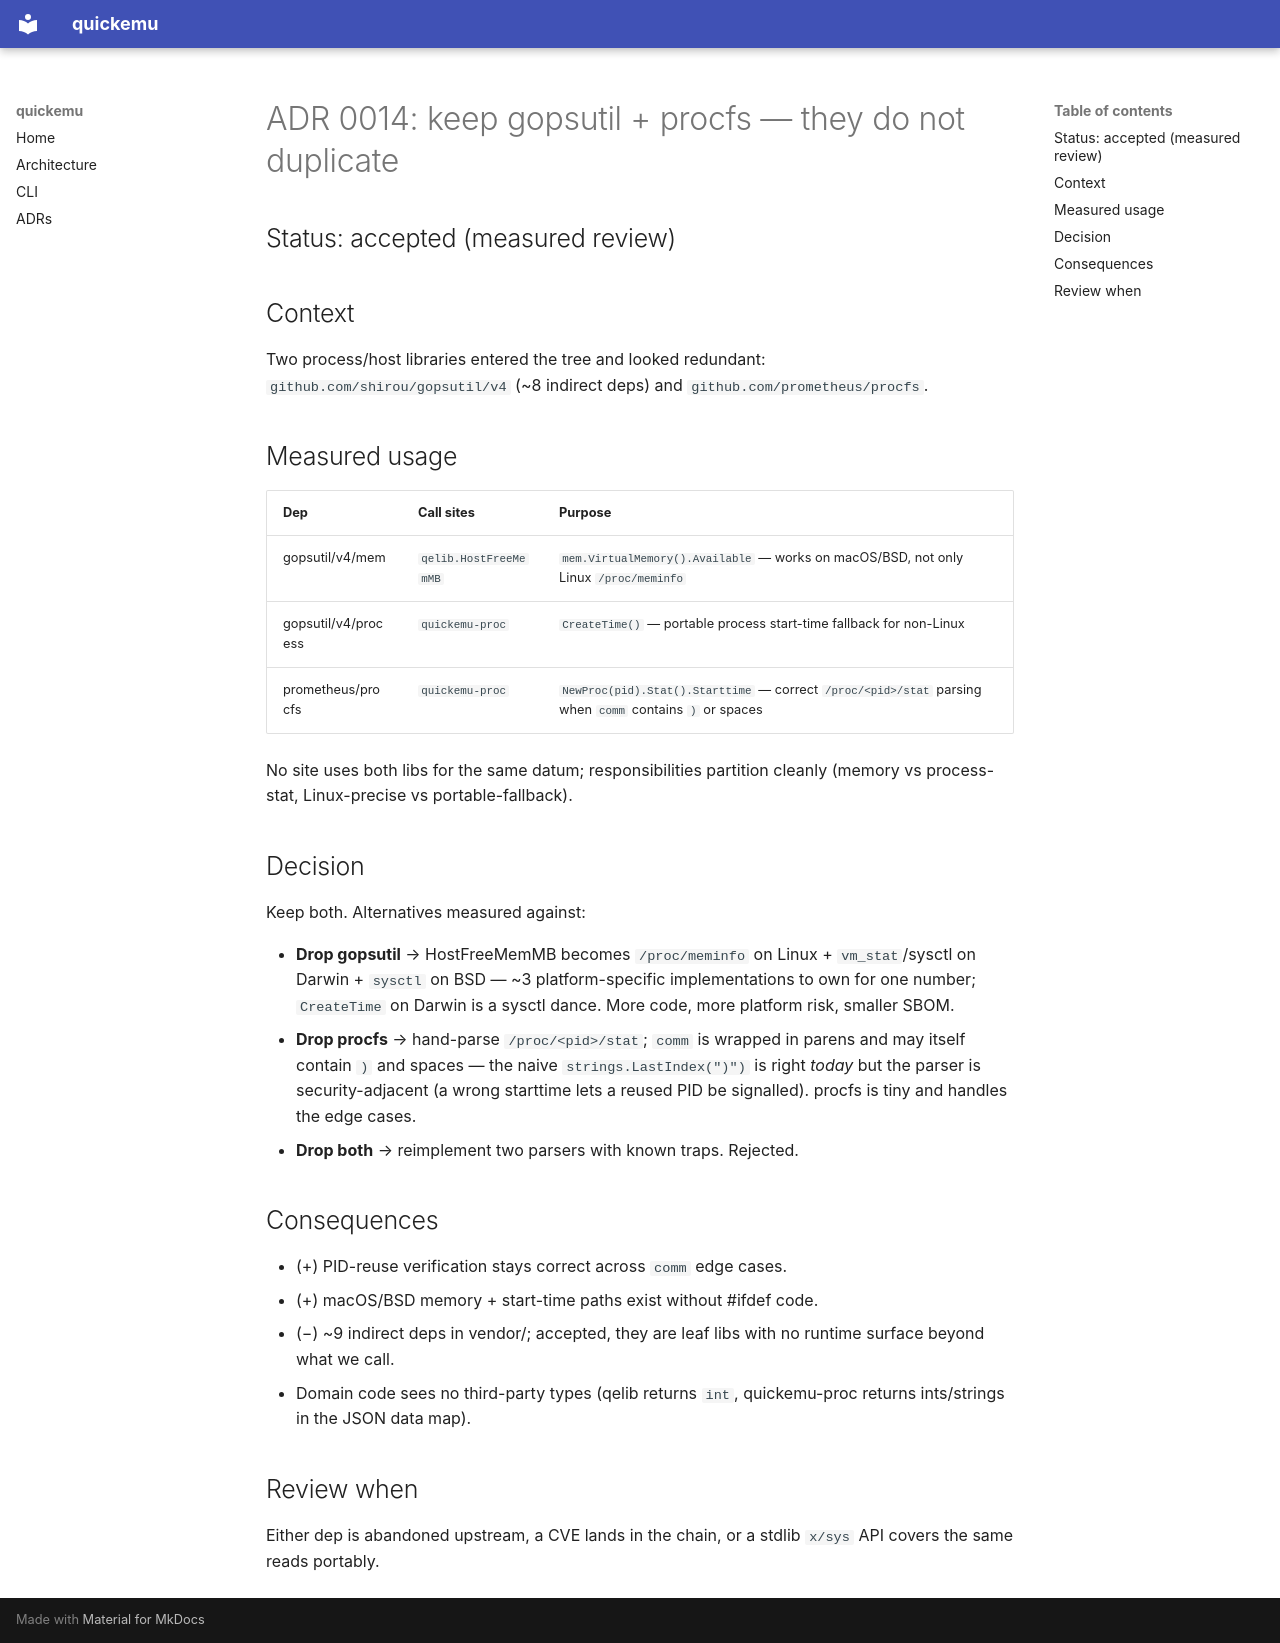

repository: alesanfe/quickemu · page: adr/0014-deps-review/index.html · generator: mkdocs

# ADR 0014: keep gopsutil + procfs — they do not duplicate

## Status: accepted (measured review)

## Context
Two process/host libraries entered the tree and looked redundant:
`github.com/shirou/gopsutil/v4` (~8 indirect deps) and
`github.com/prometheus/procfs`.

## Measured usage
| Dep | Call sites | Purpose |
|---|---|---|
| gopsutil/v4/mem | `qelib.HostFreeMemMB` | `mem.VirtualMemory().Available` — works on macOS/BSD, not only Linux `/proc/meminfo` |
| gopsutil/v4/process | `quickemu-proc` | `CreateTime()` — portable process start-time fallback for non-Linux |
| prometheus/procfs | `quickemu-proc` | `NewProc(pid).Stat().Starttime` — correct `/proc/<pid>/stat` parsing when `comm` contains `)` or spaces |

No site uses both libs for the same datum; responsibilities partition
cleanly (memory vs process-stat, Linux-precise vs portable-fallback).

## Decision
Keep both. Alternatives measured against:

- **Drop gopsutil** → HostFreeMemMB becomes `/proc/meminfo` on Linux +
  `vm_stat`/sysctl on Darwin + `sysctl` on BSD — ~3 platform-specific
  implementations to own for one number; `CreateTime` on Darwin is a
  sysctl dance. More code, more platform risk, smaller SBOM.
- **Drop procfs** → hand-parse `/proc/<pid>/stat`; `comm` is wrapped
  in parens and may itself contain `)` and spaces — the naive
  `strings.LastIndex(")")` is right *today* but the parser is
  security-adjacent (a wrong starttime lets a reused PID be signalled).
  procfs is tiny and handles the edge cases.
- **Drop both** → reimplement two parsers with known traps. Rejected.

## Consequences
- (+) PID-reuse verification stays correct across `comm` edge cases.
- (+) macOS/BSD memory + start-time paths exist without #ifdef code.
- (−) ~9 indirect deps in vendor/; accepted, they are leaf libs with
  no runtime surface beyond what we call.
- Domain code sees no third-party types (qelib returns `int`,
  quickemu-proc returns ints/strings in the JSON data map).

## Review when
Either dep is abandoned upstream, a CVE lands in the chain, or a
stdlib `x/sys` API covers the same reads portably.
